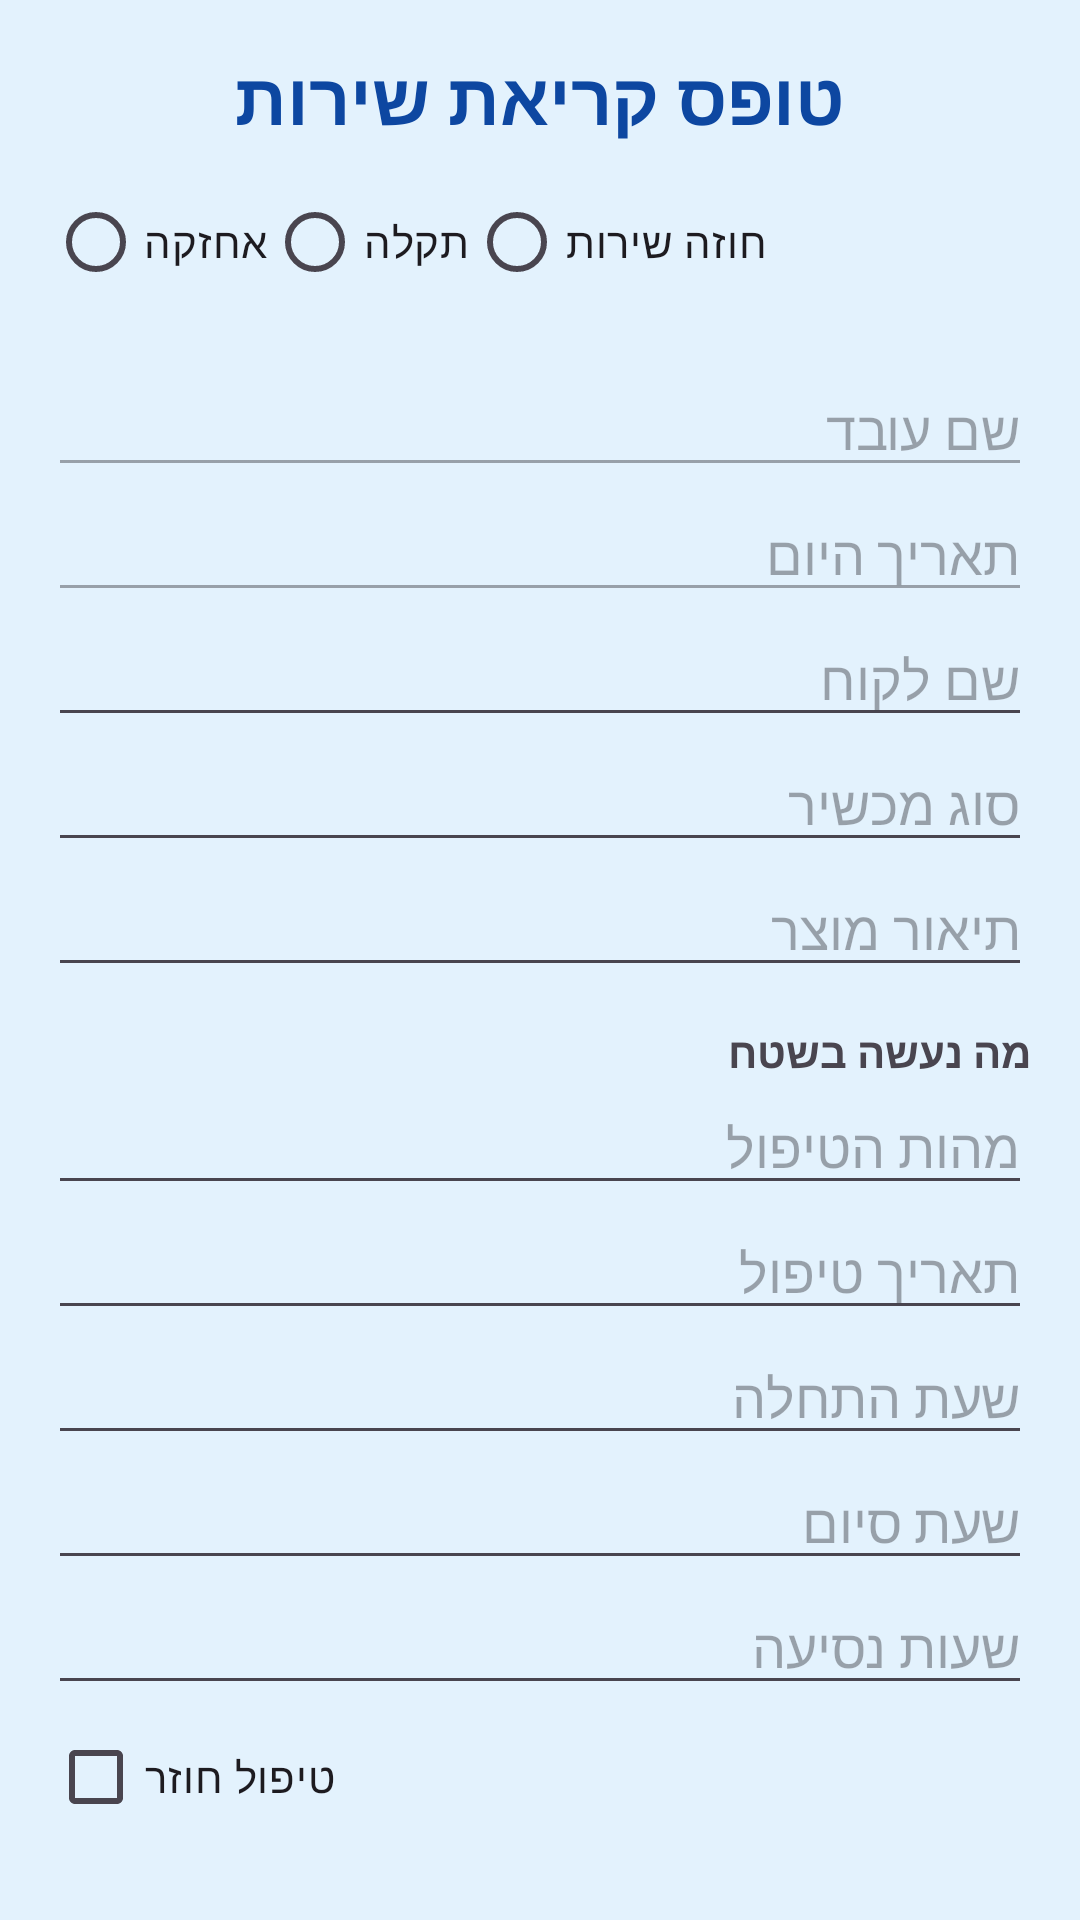

Here is an Android app screen rendered from its layout file. Give the layout XML and the strings, colors and styles it references.
<!-- AndroidManifest.xml: activity theme Theme.EndProject -->
<!-- res/layout/activity_service_form.xml -->
<?xml version="1.0" encoding="utf-8"?>
<androidx.core.widget.NestedScrollView xmlns:android="http://schemas.android.com/apk/res/android"
    android:layout_width="match_parent"
    android:layout_height="match_parent"
    android:padding="16dp"
    android:background="#E3F2FD">

    <LinearLayout
        android:layout_width="match_parent"
        android:layout_height="wrap_content"
        android:orientation="vertical">

        <TextView
            android:layout_width="match_parent"
            android:layout_height="wrap_content"
            android:text="טופס קריאת שירות"
            android:textSize="24sp"
            android:textColor="#0D47A1"
            android:textStyle="bold"
            android:gravity="center"
            android:layout_marginBottom="8dp" />

        
        <RadioGroup
            android:id="@+id/requestTypeGroup"
            android:layout_width="match_parent"
            android:layout_height="wrap_content"
            android:orientation="horizontal"
            android:layout_marginBottom="16dp">

            <RadioButton
                android:id="@+id/maintenanceRadio"
                android:layout_width="wrap_content"
                android:layout_height="wrap_content"
                android:text="אחזקה" />

            <RadioButton
                android:id="@+id/faultRadio"
                android:layout_width="wrap_content"
                android:layout_height="wrap_content"
                android:text="תקלה" />

            <RadioButton
                android:id="@+id/serviceContractRadio"
                android:layout_width="wrap_content"
                android:layout_height="wrap_content"
                android:text="חוזה שירות" />
        </RadioGroup>

        
        <EditText
            android:id="@+id/employeeNameEditText"
            android:layout_width="match_parent"
            android:layout_height="wrap_content"
            android:hint="שם עובד"
            android:enabled="false"
            android:focusable="false" />

        
        <EditText
            android:id="@+id/autoDateEditText"
            android:layout_width="match_parent"
            android:layout_height="wrap_content"
            android:hint="תאריך היום"
            android:enabled="false"
            android:focusable="false" />

        
        <EditText
            android:id="@+id/clientNameEditText"
            android:layout_width="match_parent"
            android:layout_height="wrap_content"
            android:hint="שם לקוח" />

        
        <EditText
            android:id="@+id/deviceTypeEditText"
            android:layout_width="match_parent"
            android:layout_height="wrap_content"
            android:hint="סוג מכשיר" />

        
        <EditText
            android:id="@+id/productDescEditText"
            android:layout_width="match_parent"
            android:layout_height="wrap_content"
            android:hint="תיאור מוצר" />

        
        <TextView
            android:layout_width="match_parent"
            android:layout_height="wrap_content"
            android:text="מה נעשה בשטח"
            android:textStyle="bold"
            android:layout_marginTop="12dp" />

        <EditText
            android:id="@+id/treatmentDescEditText"
            android:layout_width="match_parent"
            android:layout_height="wrap_content"
            android:hint="מהות הטיפול" />

        
        <EditText
            android:id="@+id/treatmentDateEditText"
            android:layout_width="match_parent"
            android:layout_height="wrap_content"
            android:hint="תאריך טיפול" />

        
        <EditText
            android:id="@+id/startTimeEditText"
            android:layout_width="match_parent"
            android:layout_height="wrap_content"
            android:hint="שעת התחלה" />

        
        <EditText
            android:id="@+id/endTimeEditText"
            android:layout_width="match_parent"
            android:layout_height="wrap_content"
            android:hint="שעת סיום" />

        
        <EditText
            android:id="@+id/travelHoursEditText"
            android:layout_width="match_parent"
            android:layout_height="wrap_content"
            android:hint="שעות נסיעה" />

        
        <CheckBox
            android:id="@+id/repeatTreatmentCheckBox"
            android:layout_width="wrap_content"
            android:layout_height="wrap_content"
            android:text="טיפול חוזר" />

        
        <EditText
            android:id="@+id/approverNameEditText"
            android:layout_width="match_parent"
            android:layout_height="wrap_content"
            android:hint="שם המאשר" />









        
        <Button
            android:id="@+id/pdfButton"
            android:layout_width="match_parent"
            android:layout_height="wrap_content"
            android:text="שמירה כ-PDF"
            android:layout_marginTop="8dp" />

        
        <Button
            android:id="@+id/backButton"
            android:layout_width="match_parent"
            android:layout_height="wrap_content"
            android:text="חזרה"
            android:layout_marginTop="8dp"
            android:textColor="#B71C1C" />

    </LinearLayout>
</androidx.core.widget.NestedScrollView>
<!-- resources referenced by this layout -->
<resources>
  <style name="Theme.EndProject" parent="Theme.Material3.DayNight.NoActionBar">
          <item name="colorPrimary">#E3F2FD</item> 
          <item name="colorOnPrimary">#0A3E7B</item> 
          <item name="android:windowBackground">#E3F2FD</item>
      </style>
</resources>
